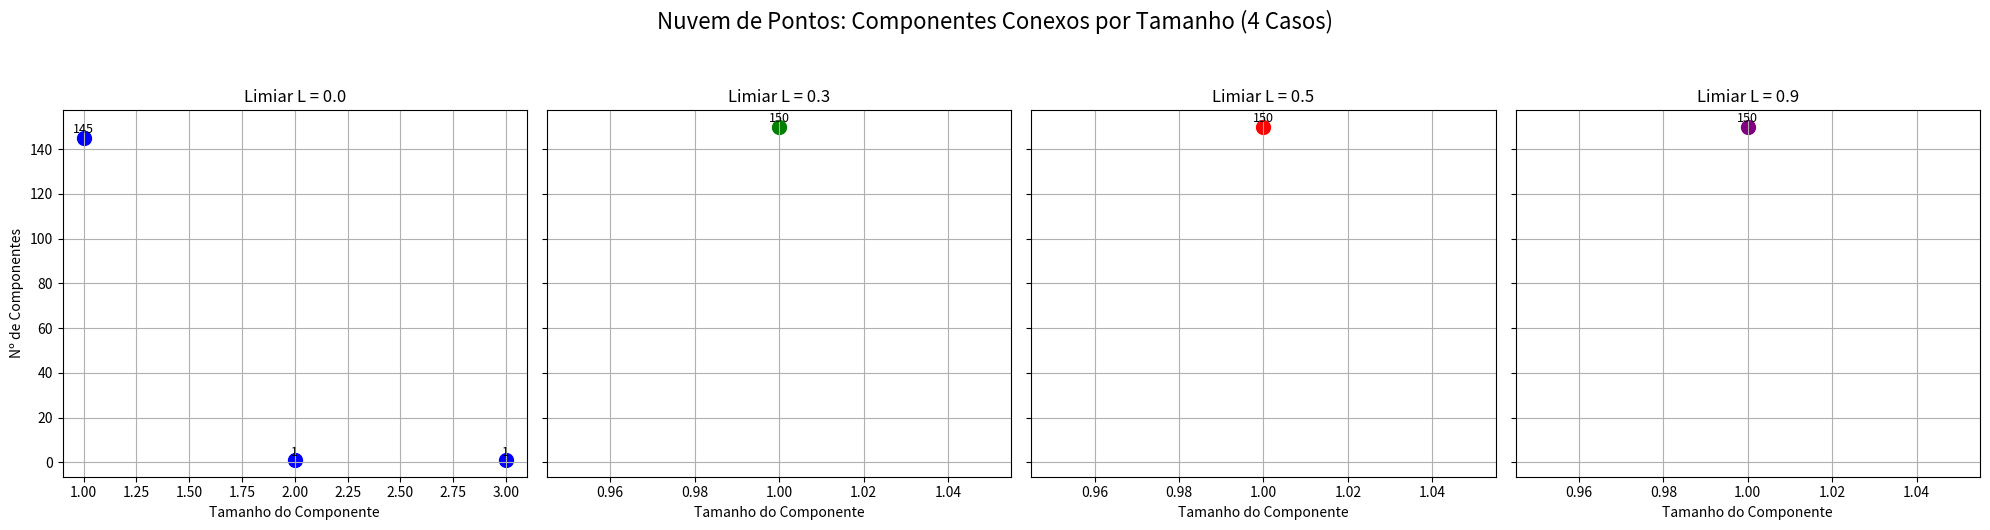

Write Python code to recreate this figure.
import matplotlib.pyplot as plt

# === DADOS PARA OS 4 CASOS ===
tamanhos_casos = [
    [1, 2, 3],           # L = 0.0
    [1],                # L = 0.3
    [1],                # L = 0.5
    [1]                 # L = 0.9
]

quantidades_casos = [
    [145, 1, 1],         # Frequências para L = 0.0
    [150],              # L = 0.3
    [150],              # L = 0.5
    [150]               # L = 0.9
]

titulos = ["Limiar L = 0.0", "Limiar L = 0.3", "Limiar L = 0.5", "Limiar L = 0.9"]
cores = ['blue', 'green', 'red', 'purple']

# === PLOT ===
fig, axs = plt.subplots(1, 4, figsize=(20, 5), sharey=True)

for i in range(4):
    ax = axs[i]
    tamanhos = tamanhos_casos[i]
    quantidades = quantidades_casos[i]

    ax.scatter(tamanhos, quantidades, color=cores[i], s=100)

    for x, y in zip(tamanhos, quantidades):
        ax.text(x, y + 2, f"{y}", ha='center', fontsize=9)

    ax.set_title(titulos[i])
    ax.set_xlabel("Tamanho do Componente")
    if i == 0:
        ax.set_ylabel("Nº de Componentes")
    ax.grid(True)

plt.tight_layout()
plt.suptitle("Nuvem de Pontos: Componentes Conexos por Tamanho (4 Casos)", fontsize=16, y=1.05)
plt.subplots_adjust(top=0.85)
plt.show()
